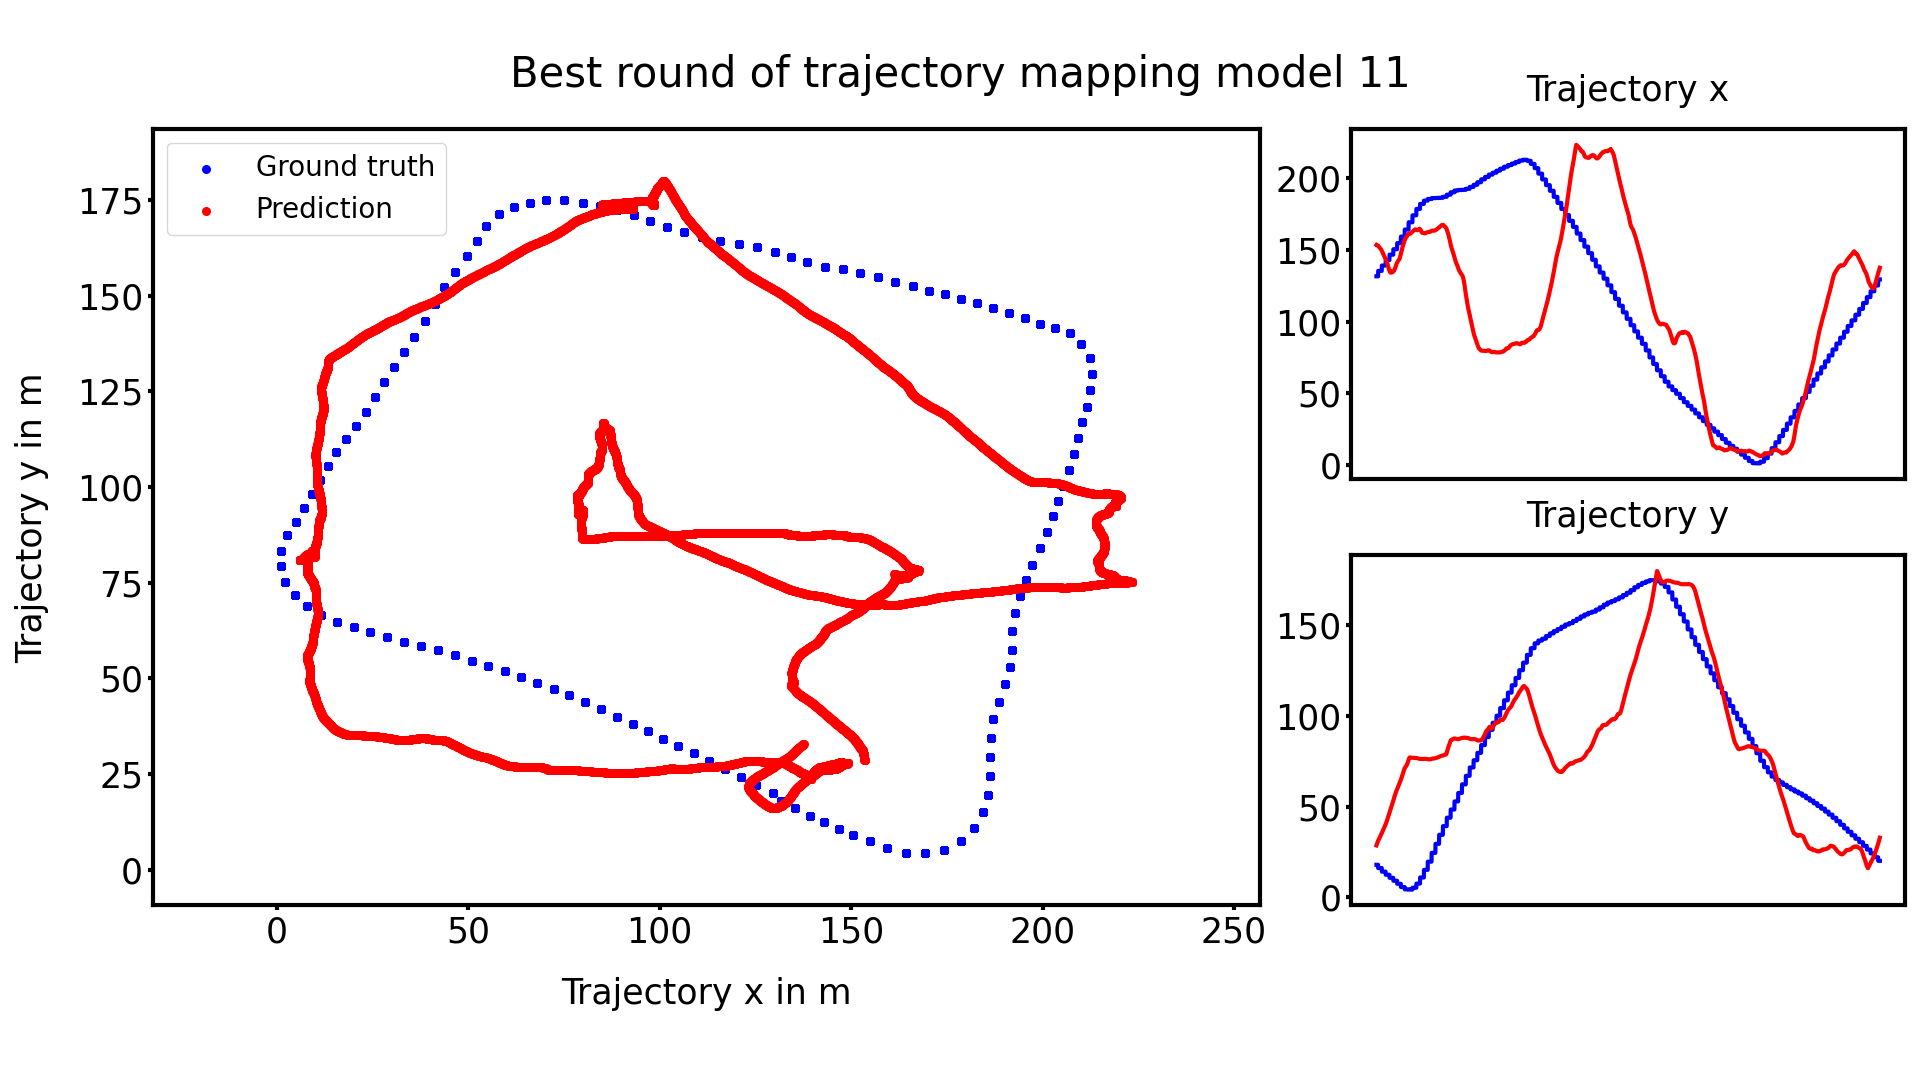

Values plotted in this chart, from the file beside it:
true_x, true_y, predicted_x, predicted_y
131.6, 17.98, 153.5, 28.66
131.6, 17.98, 153.5, 28.7
131.6, 17.98, 153.5, 28.73
131.6, 17.98, 153.5, 28.77
131.6, 17.98, 153.5, 28.81
131.6, 17.98, 153.5, 28.85
131.6, 17.98, 153.5, 28.89
131.6, 17.98, 153.4, 28.93
131.6, 17.98, 153.5, 28.97
131.6, 17.98, 153.4, 29.01
131.6, 17.98, 153.5, 29.05
131.6, 17.98, 153.4, 29.09
131.6, 17.98, 153.4, 29.13
131.6, 17.98, 153.4, 29.18
131.6, 17.98, 153.4, 29.22
131.6, 17.98, 153.4, 29.26
131.6, 17.98, 153.4, 29.31
131.6, 17.98, 153.4, 29.35
131.6, 17.98, 153.4, 29.39
131.6, 17.98, 153.3, 29.44
131.6, 17.98, 153.4, 29.48
131.6, 17.98, 153.3, 29.53
131.6, 17.98, 153.4, 29.57
131.6, 17.98, 153.3, 29.62
131.6, 17.98, 153.3, 29.66
131.6, 17.98, 153.3, 29.71
131.6, 17.98, 153.3, 29.75
131.6, 17.98, 153.3, 29.8
131.6, 17.98, 153.3, 29.84
131.6, 17.98, 153.3, 29.89
131.6, 17.98, 153.3, 29.93
131.6, 17.98, 153.3, 29.97
131.6, 17.98, 153.3, 30.02
131.6, 17.98, 153.3, 30.06
131.6, 17.98, 153.3, 30.11
131.6, 17.98, 153.3, 30.15
131.6, 17.98, 153.3, 30.2
131.6, 17.98, 153.2, 30.24
131.6, 17.98, 153.2, 30.28
131.6, 17.98, 153.2, 30.33
131.6, 17.98, 153.2, 30.37
131.6, 17.98, 153.2, 30.41
131.6, 17.98, 153.2, 30.45
131.6, 17.98, 153.2, 30.49
131.6, 17.98, 153.2, 30.53
131.6, 17.98, 153.2, 30.57
131.6, 17.98, 153.2, 30.61
131.6, 17.98, 153.2, 30.65
131.6, 17.98, 153.2, 30.69
131.6, 17.98, 153.1, 30.73
131.6, 17.98, 153.1, 30.76
131.6, 17.98, 153.1, 30.8
131.6, 17.98, 153.1, 30.83
131.6, 17.98, 153.1, 30.87
131.6, 17.98, 153.1, 30.9
131.6, 17.98, 153.1, 30.94
131.6, 17.98, 153.1, 30.97
131.6, 17.98, 153.1, 31.01
131.6, 17.98, 153, 31.04
131.6, 17.98, 153, 31.07
... 18,440 more rows
